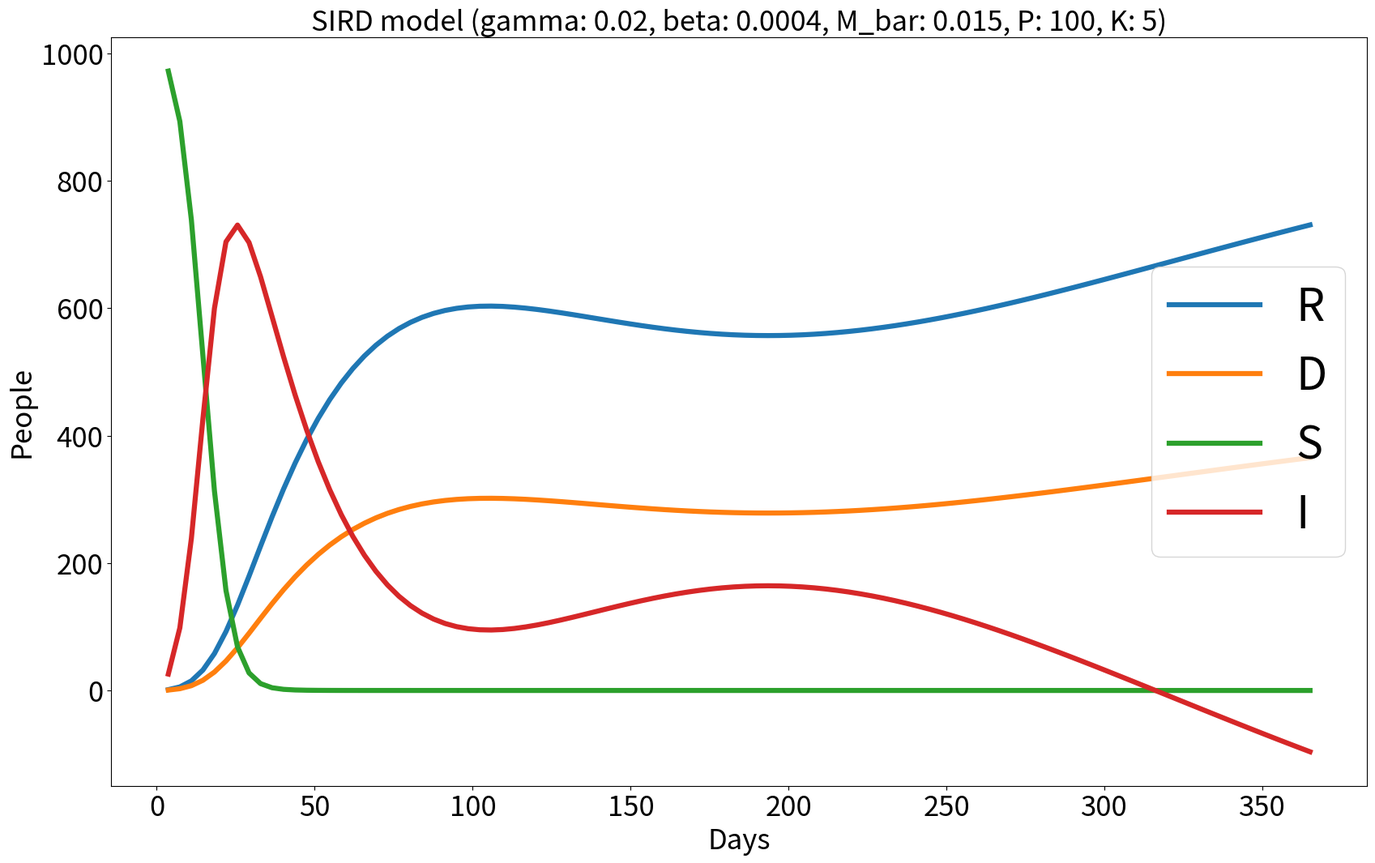

Generate this figure with matplotlib:
import math
import copy
import time
import numpy as np
import matplotlib.pyplot as plt

def g_bar(r: float, args: dict) -> float:
    muy = args['beta'] / args['gamma']
    result = args['gamma']*args['n']*math.exp((-1)*muy*r) + (args['gamma'] + args['sigma'])*r
    return result

def D(R: float, args: dict) -> float:
    result = (args['sigma']/args['gamma'])*R
    return result

def S(R: float, args: dict) -> float:
    muy = args['beta'] / args['gamma']
    result = args['n'] * math.exp((-1) * muy * R)
    return result

def I(R: float, S: float, D: float, args: dict) -> float:
    result = args['N'] - R - S - D
    return result

def Rpk(args: dict,R_values,D_values,S_values,I_values,days) -> float:
    R = np.zeros((args['K'] + 1,args['P'] + 1))
    delta_t = args['T'] / args['P']
    I_value_max = 0
    I_value_max_day = 0
    for k in range(1,args['K'] + 1):
        for p in range(1,args['P'] + 1):
            R[k][p] = (R[k][p-1] + delta_t * (args['gamma']*args['N'] - g_bar(R[k-1][p],args) + args['M_bar']*R[k-1][p])) \
                    / (1 + delta_t*args['M_bar'])
            if k == args['K']:
                R_value = R[k][p]
                D_value = D(R_value,args)
                S_value = S(R_value,args)
                I_value = I(R_value,S_value,D_value,args)
                R_values.append(R_value)
                D_values.append(D_value)
                S_values.append(S_value)
                I_values.append(I_value)
                days.append(p*delta_t)
                if (I_value > I_value_max):
                    I_value_max = I_value
                    I_value_max_day = p*delta_t
    print('--- I value max =', I_value_max, 'on day', I_value_max_day)

    return R[args['K']][args['P']]


def main() -> None:
    R_values_old = None
    args = {
            'N':1000,
            'M_bar':0.015,
            'gamma':0.02,
            'beta':0.0004,
            'sigma':0.01,
            'T':365,
            'P':100,
            'K':5,
            'n':998,
            'd':0
            }
    lessThanTolerance = False
    tolerance = 0.1
    R_values = []
    D_values = []
    S_values = []
    I_values = []
    days = range(args['T'] + 1)
    days = []

    R_values.clear()
    S_values.clear()
    I_values.clear()
    D_values.clear()
    Rpk(args,R_values,D_values, S_values,I_values,days)
    intermidiate_value = ((args['gamma'] + args['sigma'])/args['beta'])
    I_value_max_true = intermidiate_value*math.log(intermidiate_value) \
            - intermidiate_value \
            + (args['N'] - args['n'] - args['d']) \
            + args['n'] - intermidiate_value*math.log(args['n'])
    plt.figure(figsize=(20,12))
    plt.plot(days,R_values,label='R',linewidth=4.5)
    plt.plot(days,D_values,label='D',linewidth=4.5)
    plt.plot(days,S_values,label='S',linewidth=4.5)
    plt.plot(days,I_values,label='I',linewidth=4.5)
    plt.title('SIRD model ('\
            + 'gamma: ' + str(args['gamma'])\
            + ', beta: ' + str(args['beta'])\
            + ', M_bar: ' + str(args['M_bar'])\
            + ', P: ' + str(args['P'])\
            + ', K: ' + str(args['K']) + ')', fontsize=25)
    plt.xlabel('Days', fontsize=25)
    plt.ylabel('People', fontsize=25)
    plt.tick_params(labelsize=25)
    plt.legend(prop = { "size": 40 }, loc='center right')
    plt.savefig('sird_euler.png')
    print('--- plotted ' + 'P: ' + str(args['P']) + ', K: ' + str(args['K']) + ' ---') 
    print('--- I value max true =', I_value_max_true)
    plt.show()
    plt.clf()


if __name__=='__main__':
    #start_time = time.time()
    main()
    #stop_time = time.time()
    #execution_time = stop_time - start_time
    #print('Execution time: ',execution_time)
